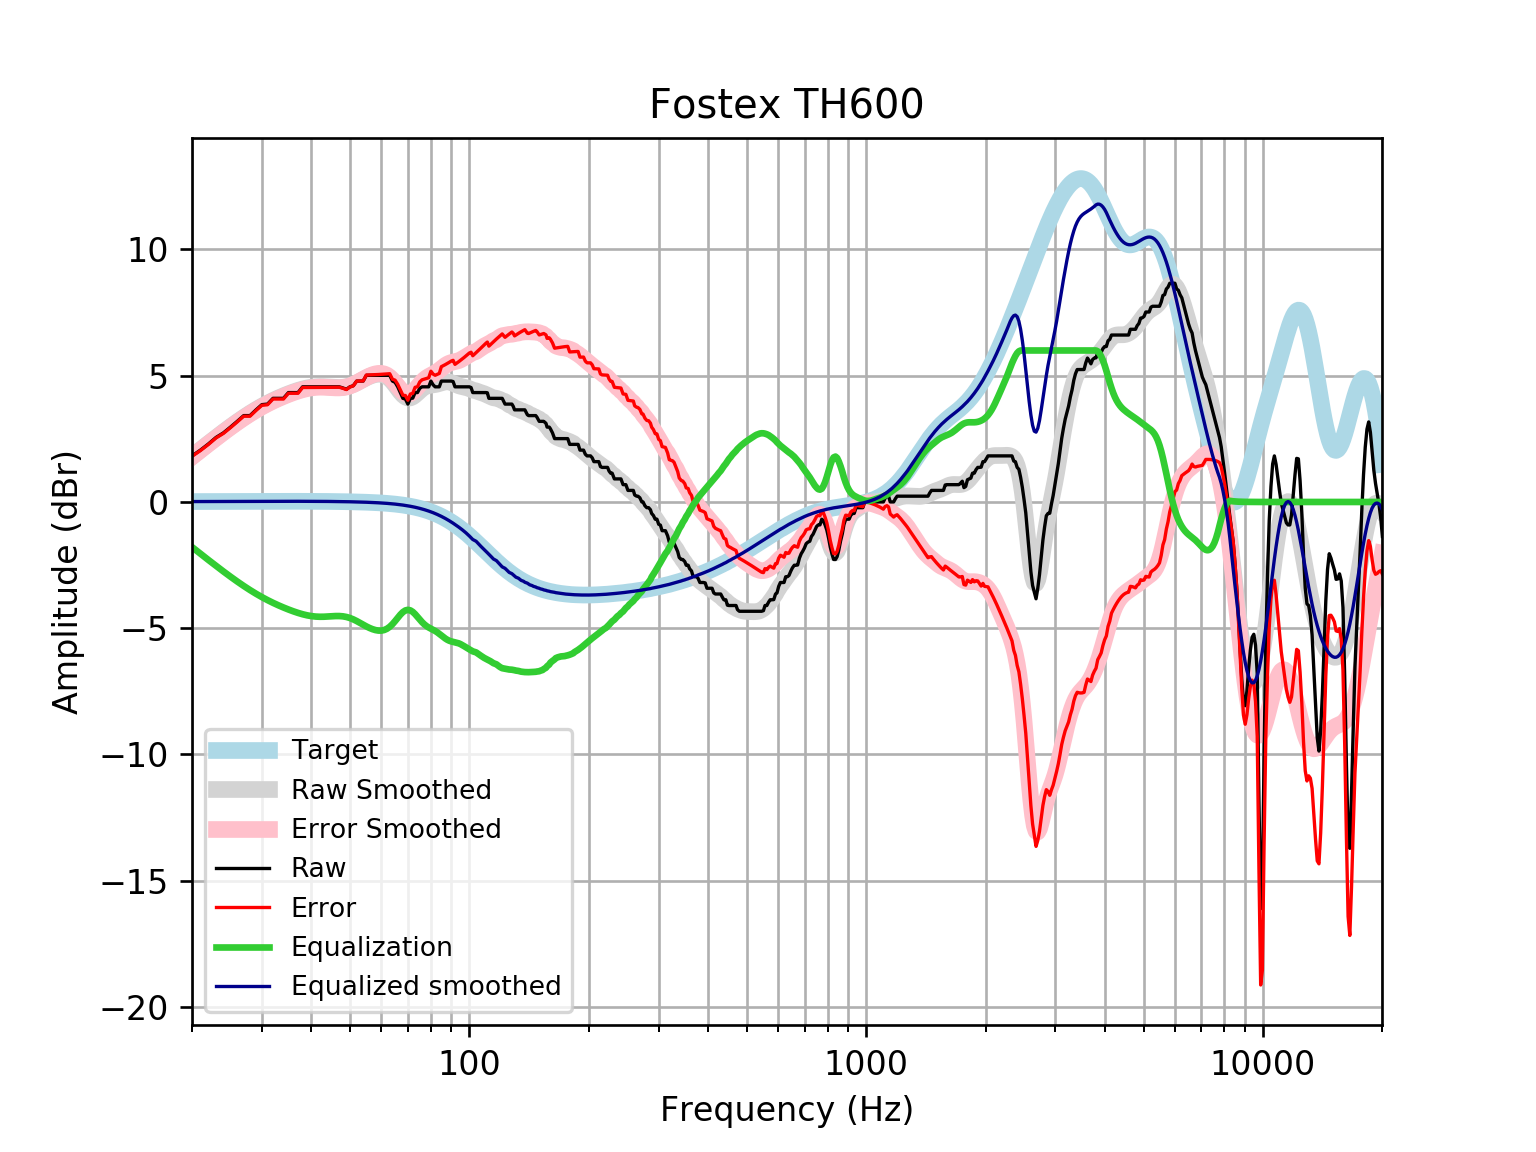

The file beside this chart, header and first rows:
frequency, raw, error, smoothed, error_smoothed, equalization, equalized_raw, equalized_smoothed, target
20, 1.825, 1.809, 1.801, 1.785, -1.785, 0.0404, 0.01646, 0.01648
21, 2.053, 2.036, 2.066, 2.048, -2.048, 0.005197, 0.01765, 0.01765
22, 2.299, 2.28, 2.316, 2.297, -2.297, 0.001849, 0.01877, 0.01876
23, 2.557, 2.538, 2.551, 2.531, -2.531, 0.02608, 0.01984, 0.01983
24, 2.737, 2.716, 2.772, 2.751, -2.751, -0.01425, 0.02085, 0.02084
25, 2.965, 2.943, 2.979, 2.957, -2.957, 0.007805, 0.02181, 0.02179
26, 3.193, 3.17, 3.171, 3.149, -3.149, 0.04434, 0.02271, 0.02269
27, 3.421, 3.397, 3.349, 3.325, -3.325, 0.09558, 0.02355, 0.02353
28, 3.421, 3.397, 3.511, 3.487, -3.487, -0.06625, 0.02433, 0.02431
29, 3.649, 3.624, 3.659, 3.634, -3.634, 0.01466, 0.02504, 0.02502
30, 3.855, 3.829, 3.792, 3.767, -3.767, 0.0879, 0.02567, 0.02566
31, 3.877, 3.85, 3.912, 3.886, -3.886, -0.009455, 0.02623, 0.02622
32, 4.105, 4.078, 4.02, 3.993, -3.993, 0.1111, 0.02668, 0.02668
33, 4.105, 4.078, 4.117, 4.09, -4.09, 0.01423, 0.02704, 0.02704
34, 4.105, 4.077, 4.205, 4.178, -4.178, -0.0736, 0.02728, 0.02728
35, 4.333, 4.305, 4.285, 4.258, -4.258, 0.07465, 0.0274, 0.0274
36, 4.333, 4.305, 4.357, 4.33, -4.33, 0.002951, 0.02739, 0.02739
37, 4.333, 4.305, 4.42, 4.393, -4.393, -0.06022, 0.02723, 0.02723
38, 4.56, 4.534, 4.473, 4.446, -4.446, 0.1141, 0.02691, 0.02692
39, 4.56, 4.534, 4.515, 4.489, -4.489, 0.07144, 0.02643, 0.02644
40, 4.56, 4.535, 4.546, 4.52, -4.52, 0.04057, 0.02578, 0.02579
41, 4.56, 4.535, 4.564, 4.539, -4.539, 0.02179, 0.02495, 0.02496
42, 4.56, 4.536, 4.57, 4.546, -4.546, 0.01431, 0.02393, 0.02393
43, 4.56, 4.538, 4.567, 4.544, -4.544, 0.01621, 0.02272, 0.02272
44, 4.56, 4.539, 4.557, 4.536, -4.536, 0.02436, 0.0213, 0.0213
45, 4.56, 4.541, 4.545, 4.526, -4.526, 0.03466, 0.01968, 0.01967
46, 4.56, 4.543, 4.536, 4.518, -4.518, 0.04239, 0.01785, 0.01783
47, 4.56, 4.545, 4.533, 4.518, -4.518, 0.04273, 0.01579, 0.01577
48, 4.516, 4.503, 4.542, 4.529, -4.529, -0.01289, 0.0135, 0.01347
49, 4.464, 4.453, 4.565, 4.554, -4.554, -0.09053, 0.01097, 0.01094
50, 4.56, 4.552, 4.603, 4.595, -4.595, -0.03488, 0.008186, 0.008144
51, 4.606, 4.6, 4.655, 4.65, -4.65, -0.04458, 0.005126, 0.00508
52, 4.788, 4.787, 4.717, 4.716, -4.716, 0.07282, 0.001774, 0.001724
53, 4.788, 4.79, 4.785, 4.787, -4.787, 0.001403, -0.001894, -0.001946
54, 4.788, 4.794, 4.853, 4.859, -4.859, -0.07084, -0.005905, -0.005958
55, 5.016, 5.027, 4.917, 4.927, -4.927, 0.08879, -0.01029, -0.01034
56, 5.016, 5.031, 4.973, 4.988, -4.988, 0.02835, -0.01508, -0.01514
57, 5.016, 5.037, 5.017, 5.037, -5.037, -0.02123, -0.02033, -0.02038
58, 5.016, 5.042, 5.048, 5.074, -5.074, -0.05736, -0.02607, -0.02611
59, 5.016, 5.049, 5.061, 5.094, -5.094, -0.07727, -0.03234, -0.03238
60, 5.016, 5.056, 5.055, 5.094, -5.094, -0.07756, -0.03921, -0.03925
61, 5.016, 5.063, 5.024, 5.071, -5.071, -0.05443, -0.04672, -0.04675
62, 5.016, 5.071, 4.966, 5.021, -5.021, -0.004589, -0.05494, -0.05496
63, 5.016, 5.08, 4.879, 4.943, -4.943, 0.07328, -0.06392, -0.06393
64, 4.788, 4.862, 4.766, 4.839, -4.839, -0.05098, -0.07372, -0.07373
65, 4.739, 4.823, 4.632, 4.717, -4.717, 0.02227, -0.0844, -0.08441
66, 4.56, 4.656, 4.49, 4.586, -4.586, -0.02593, -0.09604, -0.09603
67, 4.333, 4.441, 4.354, 4.463, -4.463, -0.1303, -0.1087, -0.1087
68, 4.105, 4.227, 4.239, 4.361, -4.361, -0.2567, -0.1224, -0.1224
69, 4.078, 4.216, 4.157, 4.295, -4.295, -0.2163, -0.1372, -0.1372
70, 3.877, 4.03, 4.118, 4.271, -4.271, -0.3943, -0.1533, -0.1533
71, 4.105, 4.275, 4.121, 4.292, -4.292, -0.1874, -0.1706, -0.1706
72, 4.112, 4.301, 4.163, 4.353, -4.353, -0.2409, -0.1892, -0.1892
73, 4.333, 4.542, 4.233, 4.443, -4.443, -0.1101, -0.2092, -0.2092
74, 4.333, 4.563, 4.318, 4.549, -4.549, -0.2162, -0.2306, -0.2305
75, 4.503, 4.756, 4.404, 4.658, -4.658, -0.1552, -0.2535, -0.2534
76, 4.56, 4.838, 4.481, 4.759, -4.759, -0.1987, -0.2778, -0.2778
77, 4.56, 4.864, 4.542, 4.846, -4.846, -0.2854, -0.3037, -0.3037
78, 4.56, 4.892, 4.585, 4.916, -4.916, -0.3555, -0.3312, -0.3312
79, 4.56, 4.921, 4.611, 4.972, -4.972, -0.4112, -0.3604, -0.3603
... 553 more rows
